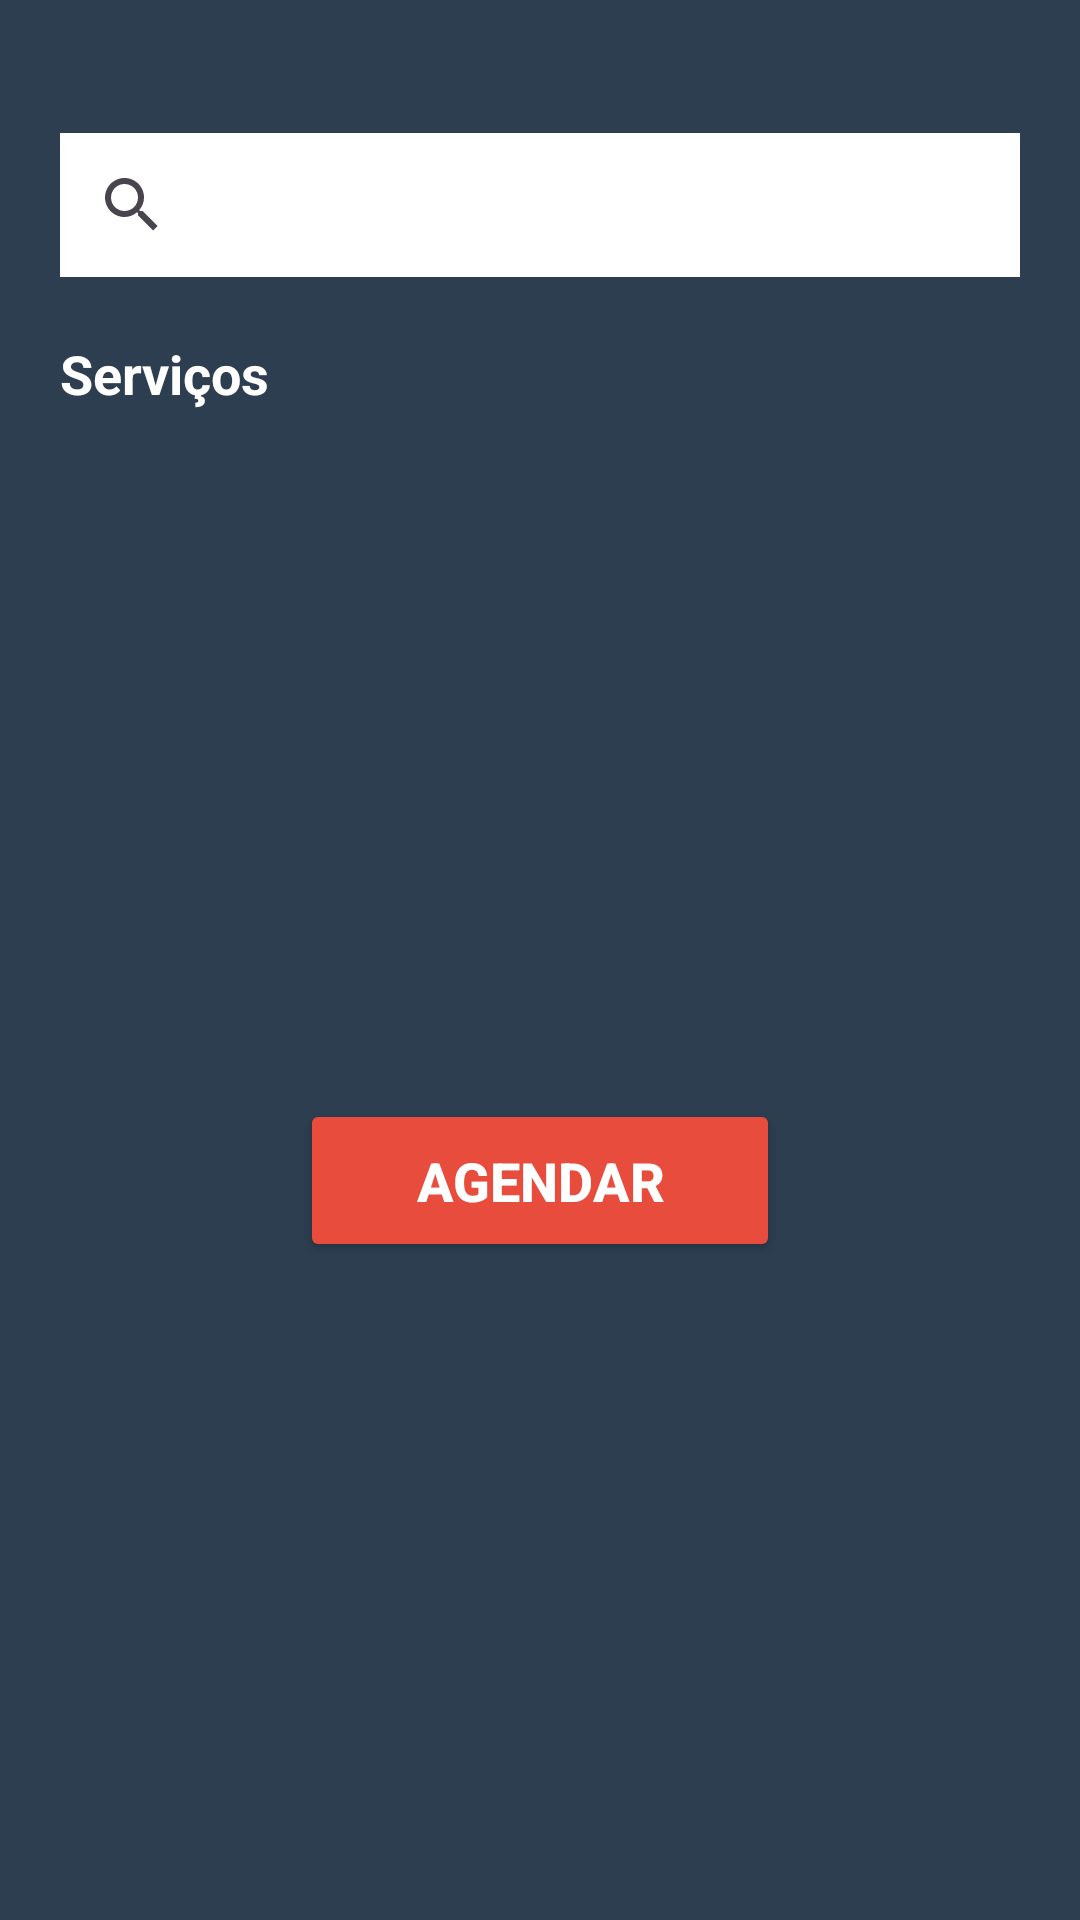

This screen was rendered from an Android layout file. Write that file and the resources it references.
<!-- AndroidManifest.xml: application theme Theme.FirstApp -->
<!-- res/layout/activity_home.xml -->
<?xml version="1.0" encoding="utf-8"?>
<androidx.constraintlayout.widget.ConstraintLayout xmlns:android="http://schemas.android.com/apk/res/android"
    xmlns:app="http://schemas.android.com/apk/res-auto"
    xmlns:tools="http://schemas.android.com/tools"
    android:layout_width="match_parent"
    android:layout_height="match_parent"
    android:background="@color/mid"
    tools:context=".view.Home">

    <TextView
        android:id="@+id/txtNameUser"
        android:layout_width="match_parent"
        android:layout_height="wrap_content"
        android:gravity="center"
        android:textColor="@color/white"
        android:textSize="18sp"
        android:textStyle="bold"
        tools:layout_editor_absoluteY="20dp"
        app:layout_constraintBaseline_toTopOf="parent"
        app:layout_constraintEnd_toEndOf="parent"
        app:layout_constraintStart_toStartOf="parent"/>

    <SearchView
        android:id="@+id/Search"
        android:layout_width="match_parent"
        android:layout_height="wrap_content"
        android:queryHint="Pesquisar..."
        android:background="@color/white"
        android:layout_margin="20dp"
        app:layout_constraintTop_toBottomOf="@+id/txtNameUser"
        app:layout_constraintStart_toStartOf="parent"
        app:layout_constraintEnd_toEndOf="parent"/>

    <TextView
        android:id="@+id/txtServices"
        android:layout_width="match_parent"
        android:layout_height="wrap_content"
        android:text="Serviços"
        android:textColor="@color/white"
        android:textSize="18sp"
        android:textStyle="bold"
        android:gravity="start"
        android:layout_margin="20dp"
        app:layout_constraintTop_toBottomOf="@+id/Search"
        app:layout_constraintStart_toStartOf="parent"
        app:layout_constraintEnd_toEndOf="parent"/>

    <androidx.recyclerview.widget.RecyclerView
        android:id="@+id/recyclerServices"
        android:layout_width="match_parent"
        android:layout_height="0dp"
        android:layout_marginTop="10dp"
        app:layout_constraintTop_toBottomOf="@+id/txtServices"
        app:layout_constraintStart_toStartOf="parent"
        app:layout_constraintEnd_toEndOf="parent"/>

    <Button
        android:id="@+id/btnAgendar"
        android:layout_width="match_parent"
        android:layout_height="wrap_content"
        android:text="AGENDAR"
        android:textSize="18sp"
        android:textColor="@color/white"
        android:textStyle="bold"
        android:backgroundTint="@color/aliza"
        android:padding="15dp"
        android:layout_marginTop="20dp"
        android:layout_marginStart="100dp"
        android:layout_marginEnd="100dp"
        android:layout_marginBottom="20dp"
        android:drawableEnd="@drawable/baseline_keyboard_arrow_right_24"
        app:layout_constraintTop_toBottomOf="@+id/recyclerServices"
        app:layout_constraintStart_toStartOf="parent"
        app:layout_constraintEnd_toEndOf="parent"
        app:layout_constraintBottom_toBottomOf="parent"/>

</androidx.constraintlayout.widget.ConstraintLayout>
<!-- resources referenced by this layout -->
<resources>
  <color name="aliza">#E74C3C</color>
  <color name="mid">#2C3E50</color>
  <color name="white">#FFFFFFFF</color>
  <style name="Theme.FirstApp" parent="Base.Theme.FirstApp" />
  <style name="Base.Theme.FirstApp" parent="Theme.Material3.DayNight.NoActionBar">
          <item name="colorPrimary">@color/mid</item>
          <item name="colorPrimaryVariant">@color/mid</item>
      </style>
</resources>
